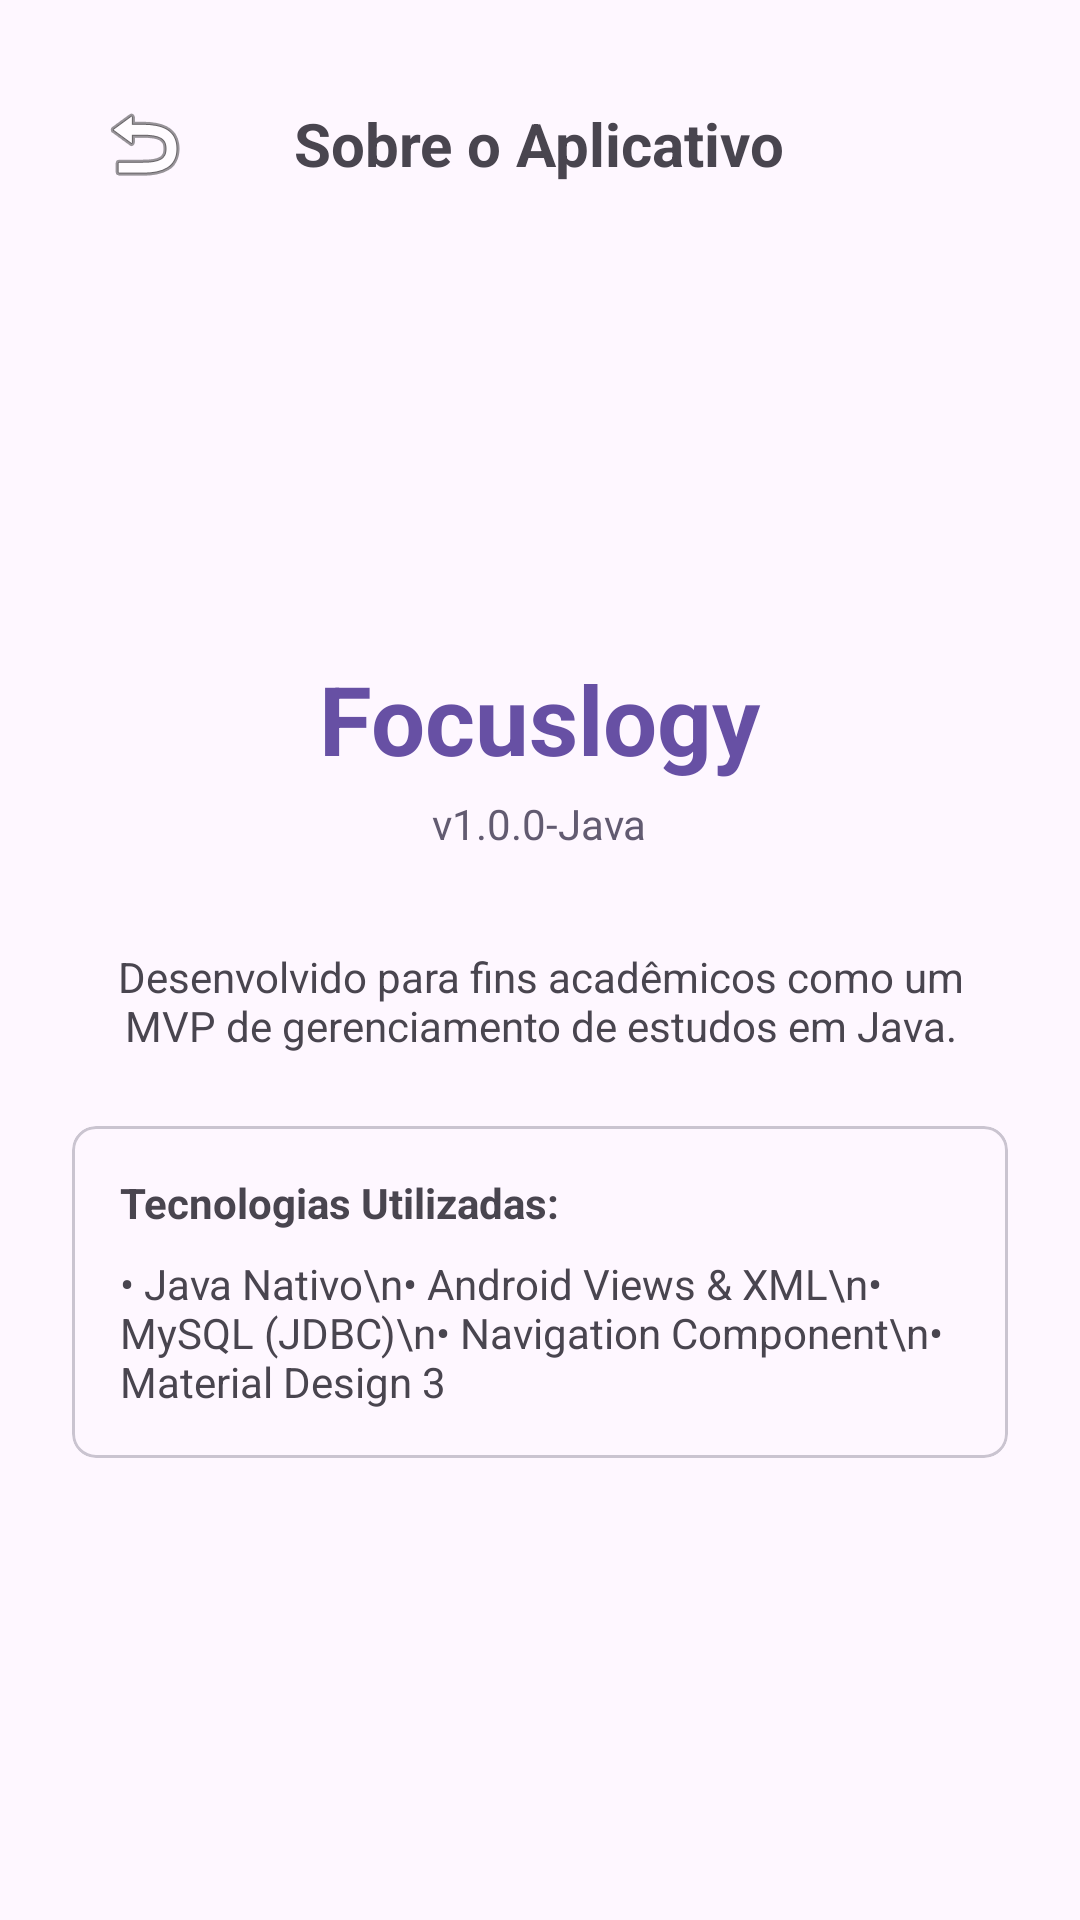

Layout XML and referenced resources for this Android screen:
<!-- AndroidManifest.xml: application theme Theme.Focuslogy -->
<!-- res/layout/fragment_sobre.xml -->
<?xml version="1.0" encoding="utf-8"?>
<LinearLayout xmlns:android="http://schemas.android.com/apk/res/android"
    xmlns:app="http://schemas.android.com/apk/res-auto"
    android:layout_width="match_parent"
    android:layout_height="match_parent"
    android:orientation="vertical"
    android:padding="24dp">

    
    <RelativeLayout
        android:layout_width="match_parent"
        android:layout_height="wrap_content"
        android:layout_marginBottom="16dp">

        <ImageButton
            android:id="@+id/btnVoltar"
            android:layout_width="48dp"
            android:layout_height="48dp"
            android:layout_alignParentStart="true"
            android:layout_centerVertical="true"
            android:background="?attr/selectableItemBackgroundBorderless"
            android:contentDescription="Voltar"
            android:src="@android:drawable/ic_menu_revert" />

        <TextView
            android:layout_width="wrap_content"
            android:layout_height="wrap_content"
            android:layout_centerInParent="true"
            android:text="Sobre o Aplicativo"
            android:textSize="20sp"
            android:textStyle="bold" />
    </RelativeLayout>

    <LinearLayout
        android:layout_width="match_parent"
        android:layout_height="0dp"
        android:layout_weight="1"
        android:gravity="center"
        android:orientation="vertical">

        <TextView
            android:layout_width="wrap_content"
            android:layout_height="wrap_content"
            android:text="Focuslogy"
            android:textColor="?attr/colorPrimary"
            android:textSize="32sp"
            android:textStyle="bold" />

        <TextView
            android:layout_width="wrap_content"
            android:layout_height="wrap_content"
            android:layout_marginTop="4dp"
            android:text="v1.0.0-Java"
            android:textColor="?attr/colorSecondary"
            android:textSize="14sp" />

        <TextView
            android:layout_width="wrap_content"
            android:layout_height="wrap_content"
            android:layout_marginTop="32dp"
            android:gravity="center"
            android:text="Desenvolvido para fins acadêmicos como um MVP de gerenciamento de estudos em Java." />

        <com.google.android.material.card.MaterialCardView
            android:layout_width="match_parent"
            android:layout_height="wrap_content"
            android:layout_marginTop="24dp"
            app:cardCornerRadius="8dp">

            <LinearLayout
                android:layout_width="match_parent"
                android:layout_height="wrap_content"
                android:orientation="vertical"
                android:padding="16dp">

                <TextView
                    android:layout_width="wrap_content"
                    android:layout_height="wrap_content"
                    android:text="Tecnologias Utilizadas:"
                    android:textStyle="bold" />

                <TextView
                    android:layout_width="wrap_content"
                    android:layout_height="wrap_content"
                    android:layout_marginTop="8dp"
                    android:text="• Java Nativo\n• Android Views &amp; XML\n• MySQL (JDBC)\n• Navigation Component\n• Material Design 3" />
            </LinearLayout>
        </com.google.android.material.card.MaterialCardView>

    </LinearLayout>

</LinearLayout>
<!-- resources referenced by this layout -->
<resources>
  <style name="Theme.Focuslogy" parent="Theme.Material3.DayNight.NoActionBar">
          
      </style>
</resources>
